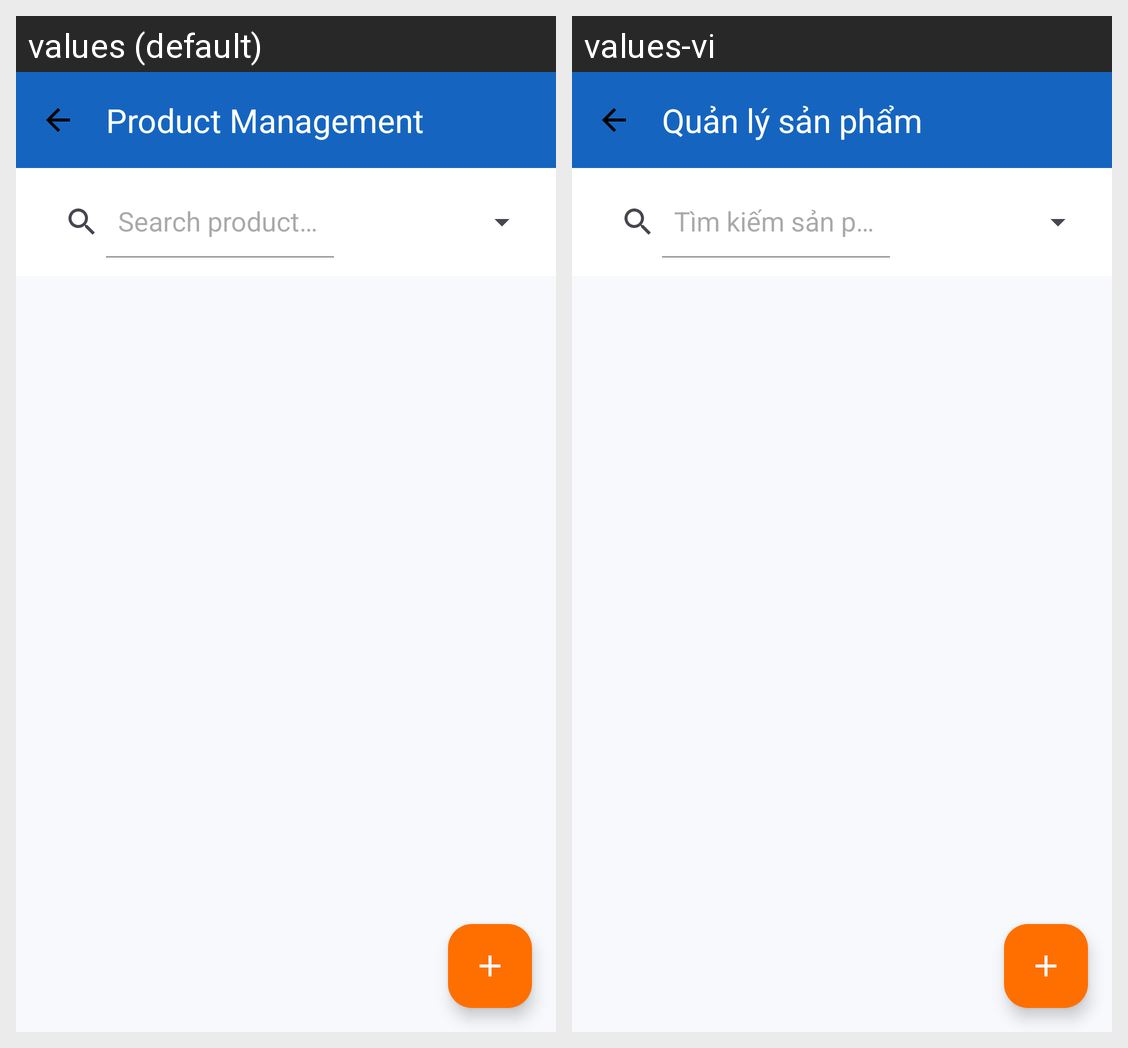

Translations of the strings shown on this Android screen, per locale in the grid:
Android screen res/layout/activity_product_management.xml rendered under 2 locales, left to right: values (default), values-vi. Device: Nexus 5 (rendered at 1080×1920; each locale shown at half size, 540×960, under a caption strip naming it); theme Theme.ShopLensAI.
Strings drawn on this screen, with the default value and each locale's value (text and hints the layout hard-codes, and strings that could not be matched under every locale, appear in the picture but are not listed):

product_management
  values: Product Management
  values-vi: Quản lý sản phẩm

search_hint
  values: Search products…
  values-vi: Tìm kiếm sản phẩm…
